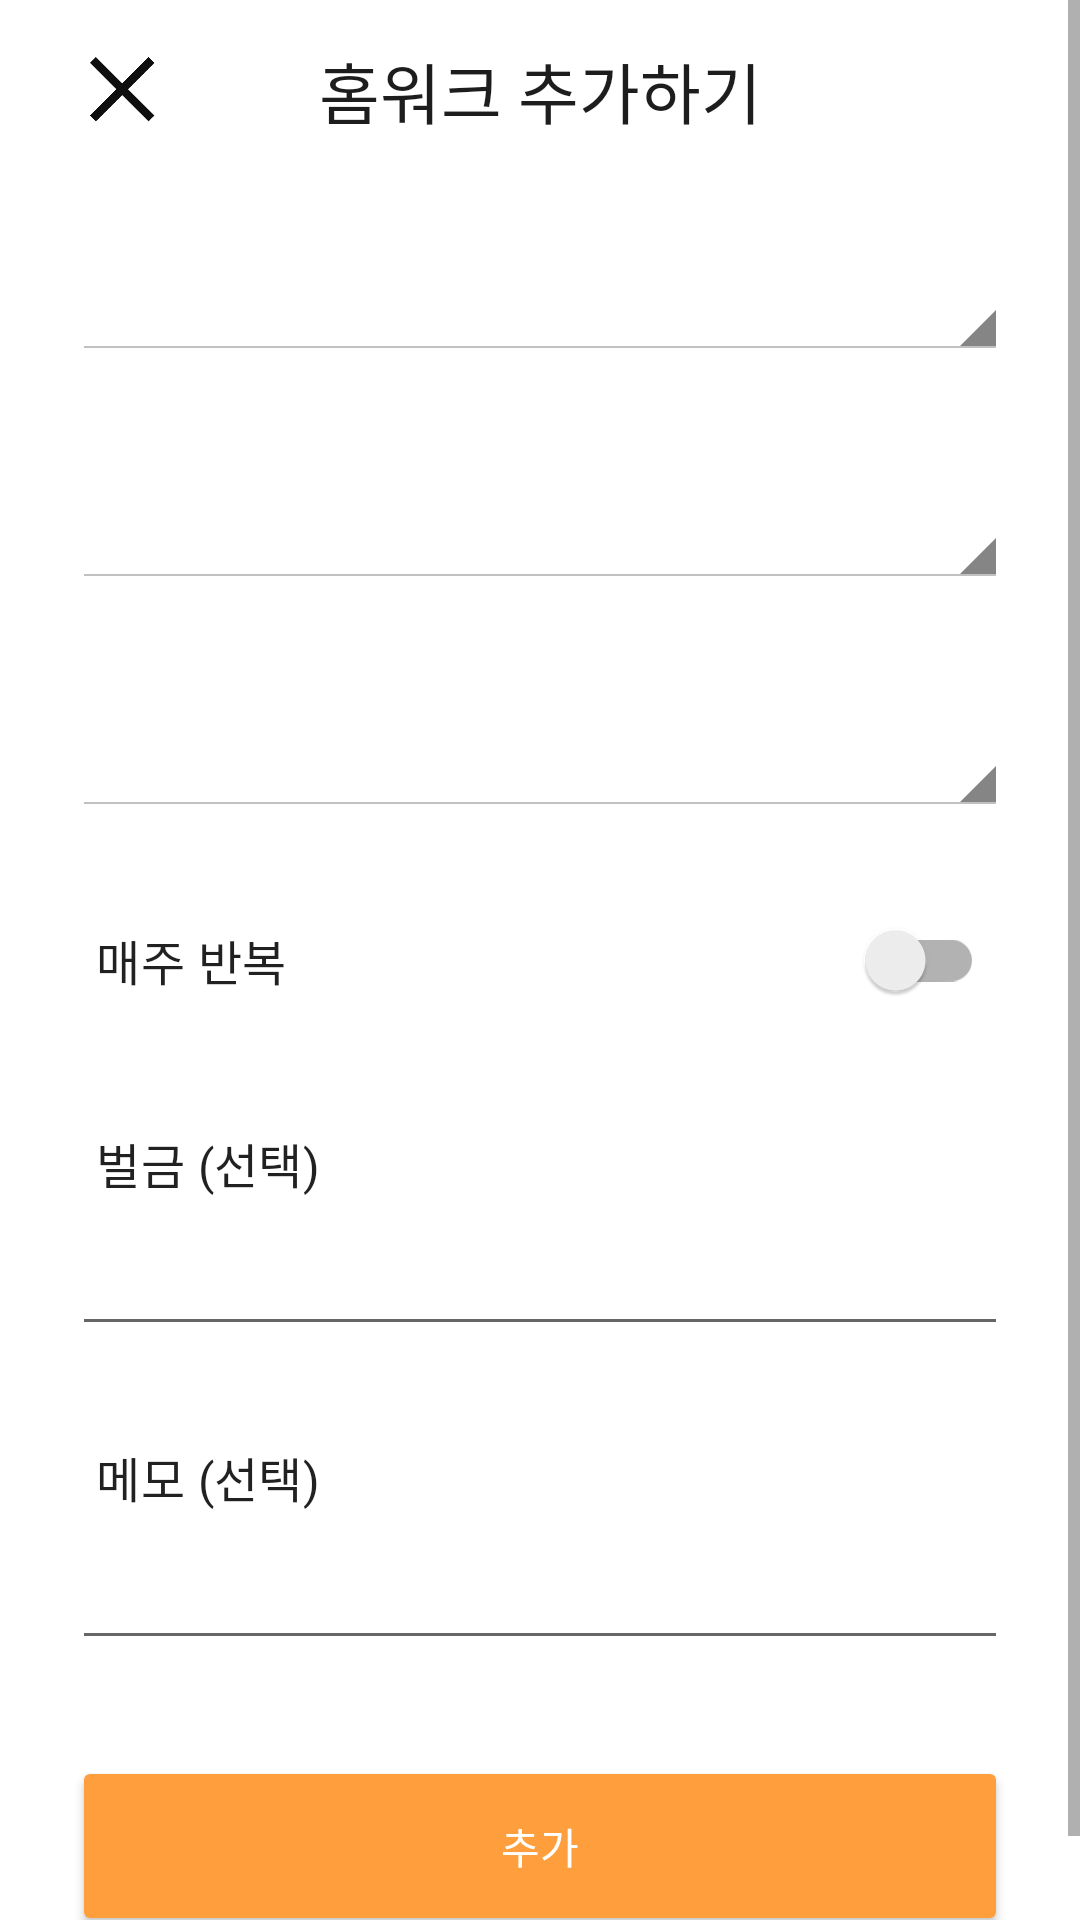

The Android layout XML behind this screen, and the referenced resources:
<!-- AndroidManifest.xml: application theme Theme.Homework -->
<!-- res/layout/activity_edit.xml -->
<?xml version="1.0" encoding="utf-8"?>

<ScrollView
    xmlns:android="http://schemas.android.com/apk/res/android"
    xmlns:app="http://schemas.android.com/apk/res-auto"
    xmlns:tools="http://schemas.android.com/tools"
    android:layout_width="match_parent"
    android:layout_height="match_parent">

    <LinearLayout android:orientation="vertical"
        android:layout_width="match_parent"
        android:layout_height="wrap_content">

        <androidx.constraintlayout.widget.ConstraintLayout
            android:layout_width="match_parent"
            android:layout_height="60dp">

            <ImageView
                android:id="@+id/iv_goback"
                android:scaleType="fitXY"
                android:layout_width="22dp"
                android:layout_height="22dp"
                android:layout_marginLeft="30dp"
                app:layout_constraintBottom_toBottomOf="parent"
                app:layout_constraintStart_toStartOf="parent"
                app:layout_constraintTop_toTopOf="parent"
                android:src="@drawable/icon_back"/>

            <TextView
                android:layout_width="wrap_content"
                android:layout_height="wrap_content"
                android:text="홈워크 추가하기"
                android:textColor="@color/main_black"
                android:textSize="22dp"
                android:fontFamily="@font/applesdgothicneob"
                app:layout_constraintBottom_toBottomOf="parent"
                app:layout_constraintStart_toStartOf="parent"
                app:layout_constraintEnd_toEndOf="parent"
                app:layout_constraintTop_toTopOf="parent" />

        </androidx.constraintlayout.widget.ConstraintLayout>

        <Spinner
            android:id="@+id/spinner_category"
            style="@android:style/Widget.Holo.Light.Spinner"
            android:layout_width="match_parent"
            android:layout_height="60dp"
            android:layout_marginHorizontal="24dp"
            app:layout_constraintEnd_toEndOf="parent"
            app:layout_constraintStart_toStartOf="parent" />

        <Spinner
            android:id="@+id/spinner_person"
            style="@android:style/Widget.Holo.Light.Spinner"
            android:layout_marginTop="16dp"
            android:layout_marginHorizontal="24dp"
            android:layout_width="match_parent"
            android:layout_height="60dp"/>

        <Spinner
            android:id="@+id/spinner_day"
            style="@android:style/Widget.Holo.Light.Spinner"
            android:layout_marginVertical="16dp"
            android:layout_marginHorizontal="24dp"
            android:layout_width="match_parent"
            android:layout_height="60dp"/>

        
        <androidx.constraintlayout.widget.ConstraintLayout
            android:layout_width="match_parent"
            android:layout_height="wrap_content"
            android:padding="8dp"
            app:layout_constraintEnd_toEndOf="parent"
            app:layout_constraintStart_toStartOf="parent">

            <TextView
                android:layout_width="wrap_content"
                android:layout_height="wrap_content"
                android:layout_marginStart="24dp"
                android:text="매주 반복"
                android:textAppearance="?attr/textAppearanceSubtitle1"
                app:layout_constraintBottom_toBottomOf="parent"
                app:layout_constraintStart_toStartOf="parent"
                app:layout_constraintTop_toTopOf="parent" />

            <androidx.appcompat.widget.SwitchCompat
                android:id="@+id/switchRepeat"
                android:layout_marginEnd="24dp"
                app:layout_constraintBottom_toBottomOf="parent"
                app:layout_constraintEnd_toEndOf="parent"
                app:layout_constraintTop_toTopOf="parent"
                app:theme="@style/ColorSwitchStyle"
                android:layout_width="wrap_content"
                android:layout_height="wrap_content"/>

        </androidx.constraintlayout.widget.ConstraintLayout>

        
        <androidx.constraintlayout.widget.ConstraintLayout
            android:padding="8dp"
            android:layout_width="match_parent"
            android:layout_height="wrap_content">

            <TextView
                android:id="@+id/tvPenalty"
                android:layout_width="wrap_content"
                android:layout_height="wrap_content"
                android:layout_marginStart="24dp"
                android:layout_marginVertical="16dp"
                android:text="벌금 (선택)"
                android:textAppearance="?attr/textAppearanceSubtitle1"
                app:layout_constraintStart_toStartOf="parent"
                app:layout_constraintTop_toTopOf="parent" />

            <EditText
                android:id="@+id/edtPenalty"
                android:layout_width="match_parent"
                android:layout_height="wrap_content"
                android:layout_marginHorizontal="16dp"
                android:layout_marginTop="8dp"
                app:layout_constraintEnd_toEndOf="parent"
                app:layout_constraintStart_toStartOf="parent"
                app:layout_constraintTop_toBottomOf="@+id/tvPenalty" />

        </androidx.constraintlayout.widget.ConstraintLayout>

        
        <androidx.constraintlayout.widget.ConstraintLayout
            android:padding="8dp"
            android:layout_width="match_parent"
            android:layout_height="wrap_content">

            <TextView
                android:id="@+id/tvMemo"
                android:layout_width="wrap_content"
                android:layout_height="wrap_content"
                android:layout_marginStart="24dp"
                android:layout_marginVertical="16dp"
                android:text="메모 (선택)"
                android:textAppearance="?attr/textAppearanceSubtitle1"
                app:layout_constraintStart_toStartOf="parent"
                app:layout_constraintTop_toTopOf="parent" />

            <EditText
                android:layout_marginHorizontal="16dp"
                android:layout_marginTop="8dp"
                android:id="@+id/edtMemo"
                app:layout_constraintStart_toStartOf="parent"
                app:layout_constraintEnd_toEndOf="parent"
                app:layout_constraintTop_toBottomOf="@+id/tvMemo"
                android:layout_width="match_parent"
                android:layout_height="wrap_content"/>

        </androidx.constraintlayout.widget.ConstraintLayout>

        <Button
            android:id="@+id/btn_addhomework"
            android:backgroundTint="@color/orange"
            android:text="추가"
            android:layout_margin="24dp"
            android:textColor="@color/white"
            android:layout_gravity="end"
            app:cornerRadius="8dp"
            android:layout_width="match_parent"
            android:layout_height="60dp"/>

    </LinearLayout>

</ScrollView>
<!-- resources referenced by this layout -->
<resources>
  <color name="main_black">#1D1D1D</color>
  <color name="orange">#FF9E3C</color>
  <color name="white">#FFFFFFFF</color>
  <!-- drawable icon_back: png bitmap (drawable-v24, 3581 bytes) -->
  <style name="ColorSwitchStyle">
          
          <item name="colorControlActivated">@android:color/holo_orange_dark</item>
      </style>
  <style name="Theme.Homework" parent="Theme.MaterialComponents.Light.NoActionBar">
          
          <item name="colorPrimary">@android:color/holo_orange_dark</item>
          <item name="colorPrimaryVariant">@android:color/holo_orange_light</item>
          <item name="colorOnPrimary">@color/white</item>
          
          <item name="colorSecondary">@color/teal_200</item>
          <item name="colorSecondaryVariant">@color/teal_700</item>
          <item name="colorOnSecondary">@color/black</item>
          
          <item name="android:statusBarColor" tools:targetApi="l">@color/white</item>
          <item name="android:windowLightStatusBar" tools:targetApi="m">true</item>
      </style>
  <color name="teal_200">#FF03DAC5</color>
  <color name="teal_700">#FF018786</color>
  <color name="black">#FF000000</color>
</resources>
